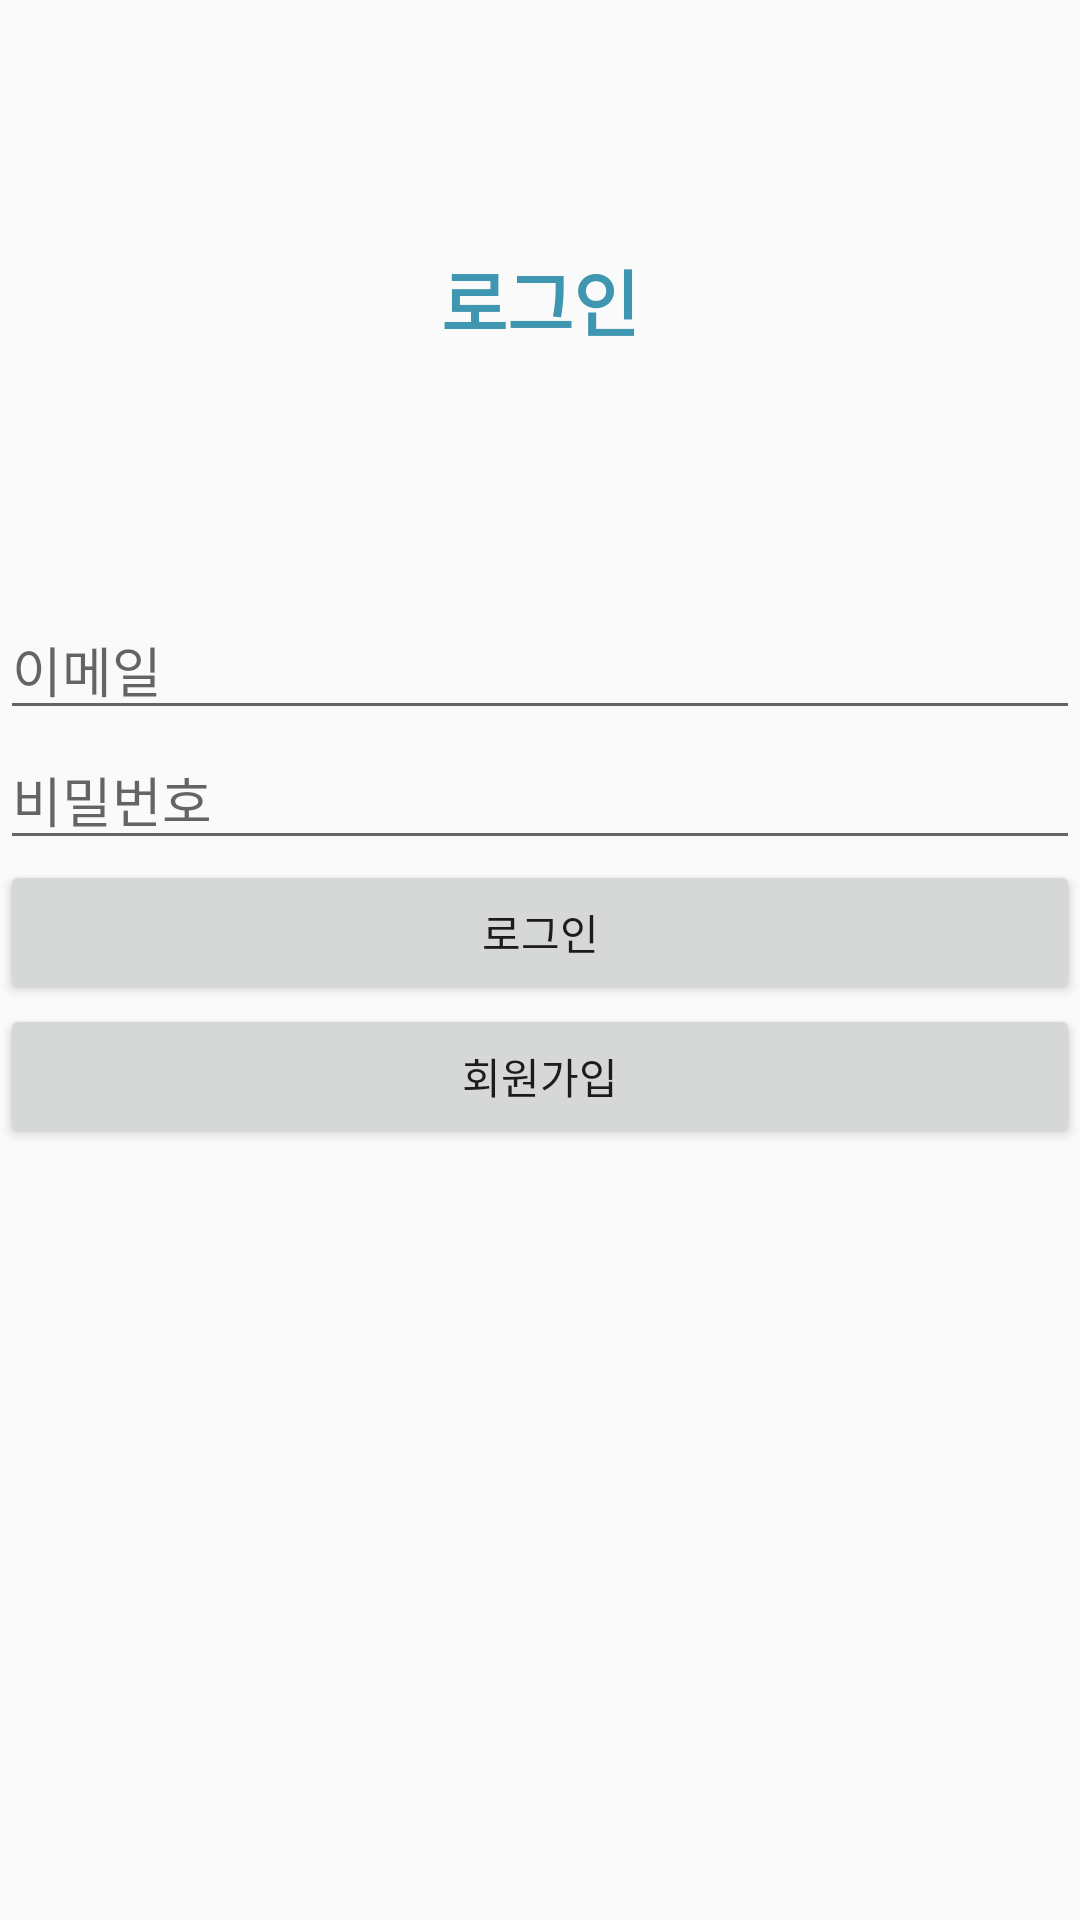

Layout XML and referenced resources for this Android screen:
<!-- AndroidManifest.xml: application theme Theme.Signuptest -->
<!-- res/layout/activity_login.xml -->
<?xml version="1.0" encoding="utf-8"?>
<LinearLayout xmlns:android="http://schemas.android.com/apk/res/android"
    android:layout_width="match_parent"
    android:layout_height="match_parent"
    android:orientation="vertical">

    <TextView
        android:id="@+id/textView"
        android:layout_width="match_parent"
        android:layout_height="200dp"
        android:gravity="center"
        android:text="로그인"
        android:textColor="#3F96B1"
        android:textSize="24sp"
        android:textStyle="bold" />

    <LinearLayout
        android:layout_width="match_parent"
        android:layout_height="match_parent"
        android:orientation="vertical">

        <EditText
            android:id="@+id/loginEmail"
            android:layout_width="match_parent"
            android:layout_height="wrap_content"
            android:ems="10"
            android:hint="이메일"
            android:inputType="textEmailAddress" />

        <EditText
            android:id="@+id/loginPassword"
            android:layout_width="match_parent"
            android:layout_height="wrap_content"
            android:ems="10"
            android:hint="비밀번호"
            android:inputType="textPassword" />

        <Button
            android:id="@+id/LoginButton"
            android:layout_width="match_parent"
            android:layout_height="wrap_content"
            android:text="로그인" />

        <Button
            android:id="@+id/moveSignUpButton"
            android:layout_width="match_parent"
            android:layout_height="wrap_content"
            android:text="회원가입" />


    </LinearLayout>
</LinearLayout>
<!-- resources referenced by this layout -->
<resources>
  <style name="Theme.Signuptest" parent="Theme.AppCompat.Light">
          
          <item name="windowNoTitle">true</item>
          <item name="colorPrimary">@color/purple_500</item>
          <item name="colorPrimaryVariant">@color/mainColor</item>
          <item name="colorOnPrimary">@color/white</item>
          
          <item name="colorSecondary">@color/teal_200</item>
          <item name="colorSecondaryVariant">@color/teal_700</item>
          <item name="colorOnSecondary">@color/black</item>
          
          <item name="android:statusBarColor" tools:targetApi="l">?attr/colorPrimaryVariant</item>
          
      </style>
  <color name="purple_500">#FF6200EE</color>
  <color name="mainColor">#008000</color>
  <color name="white">#FFFFFFFF</color>
  <color name="teal_200">#FF03DAC5</color>
  <color name="teal_700">#FF018786</color>
  <color name="black">#FF000000</color>
</resources>
